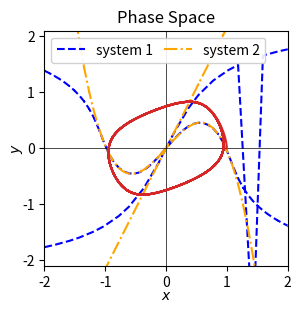

Write the Python code that produced this figure.
# Same nullclines within limit cycle => Different nullclines outside limit cycle
# Similarly: https://www.desmos.com/calculator/r5mxkdci6k

import numpy as np
import matplotlib.pyplot as plt
from scipy.optimize import fsolve

# Define each equation as a function of y (with x as a parameter)
def eq1(y, x):
    return 1.13*x - 0.9*y - 1.17*x**3 - 0.55*x**2*y**3

def eq2(y, x):
    return 0.69*x - 0.32*y - 0.13*x*y**2

def eq3(y, x):
    return 1.13*x - 0.93*y - 1.17*x**3

def eq4(y, x):
    return 0.69*x - 0.32*y

# Set up the x range with smaller steps for increased accuracy
x_values = np.linspace(-2, 2, 50)

# Initialize lists for storing x and y values for each equation
x_plot1, y_plot1 = [], []
x_plot2, y_plot2 = [], []
x_plot3, y_plot3 = [], []
x_plot4, y_plot4 = [], []

# Use a small number for the tolerance in fsolve for higher accuracy
tolerance = 1e-6

# Calculate y values for each x for all four equations using multiple initial guesses
for x in x_values:
    # Use multiple initial guesses to find different roots if they exist
    y_guesses = np.linspace(-1, 1, 5)
    
    for initial_guess in y_guesses:
        y1 = fsolve(eq1, initial_guess, args=(x), xtol=tolerance)
        y2 = fsolve(eq2, initial_guess, args=(x), xtol=tolerance)
        y3 = fsolve(eq3, initial_guess, args=(x), xtol=tolerance)
        y4 = fsolve(eq4, initial_guess, args=(x), xtol=tolerance)
        
        # Only append real solutions and avoid duplicates
        if np.isreal(y1) and y1 not in y_plot1:
            x_plot1.append(x)
            y_plot1.append(y1[0])
        
        if np.isreal(y2) and y2 not in y_plot2:
            x_plot2.append(x)
            y_plot2.append(y2[0])
        
        if np.isreal(y3) and y3 not in y_plot3:
            x_plot3.append(x)
            y_plot3.append(y3[0])
        
        if np.isreal(y4) and y4 not in y_plot4:
            x_plot4.append(x)
            y_plot4.append(y4[0])

# Plot all curves
plt.figure(figsize=(3, 3))
plt.plot(x_plot1, y_plot1, 'b-', label=r'system 1', linestyle='dashed')
plt.plot(x_plot2[0::2][0::2][0::3], y_plot2[0::2][0::2][0::3], 'blue', linestyle='dashed')
plt.plot(x_plot3, y_plot3, 'orange', label=r'system 2', linestyle='-.')
plt.plot(x_plot4, y_plot4, 'orange', linestyle='-.')
plt.xlabel(r'$x$', labelpad=-1)
plt.ylabel(r'$y$', labelpad=-2)
plt.title('Phase Space')
# plt.grid(True)
plt.axhline(0, color='black', linewidth=0.5)
plt.axvline(0, color='black', linewidth=0.5)

# plt.fill_between(x, y1, y2, where=(y1 > y2), color='C0', alpha=0.3)
# plt.fill_between(x, y1, y2, where=(y1 < y2), color='C1', alpha=0.3)

def compute_system_2_dynamics(x0,y0):
    """
    Compute the dynamics of the FitzHugh-Nagumo model using Euler's method.

    Returns:
    time (array): Array of time values.
    v_values (array): Array of membrane potential values.
    w_values (array): Array of recovery variable values.

    Notes:
    - The FitzHugh-Nagumo model describes the dynamics of excitable media.
    - It consists of two coupled differential equations for the membrane potential (v)
      and the recovery variable (w).
    - The equations are integrated using Euler's method.
    - The integration parameters depend on the value of TAU (want same points per period).
    """
    # Initial conditions 
    # x0 = 1.0  # Initial value of v
    # y0 = 2.0  # Initial value of w

    t0 = 0.0
    t_end = 65.5
    num_steps = 15000

    

    # Create arrays to store the values
    time = np.linspace(t0, t_end, num_steps + 1) # +1 to work as expected
    h = (t_end - t0) / num_steps
    x_values = np.zeros(num_steps + 1)
    y_values = np.zeros(num_steps + 1)

    # Initialize the values at t0
    x_values[0] = x0
    y_values[0] = y0

    # Implement Euler's method
    for i in range(1, num_steps + 1):
        x_values[i] = x_values[i - 1] + h * eq3(y_values[i - 1], x_values[i - 1])
        y_values[i] = y_values[i - 1] + h * eq4(y_values[i - 1], x_values[i - 1])

    return time, x_values, y_values

t, x, y = compute_system_2_dynamics(1,0)
plt.plot(x,y, color='C3')

plt.xlim(-2,2)
plt.ylim(-2.1,2.1)

plt.legend(ncols=2, markerscale=0.6, columnspacing=0.8, framealpha=0.9)
plt.tight_layout()
plt.subplots_adjust(top=0.917,
bottom=0.134,
left=0.154,
right=0.965,
hspace=0.2,
wspace=0.2)


plt.show()
